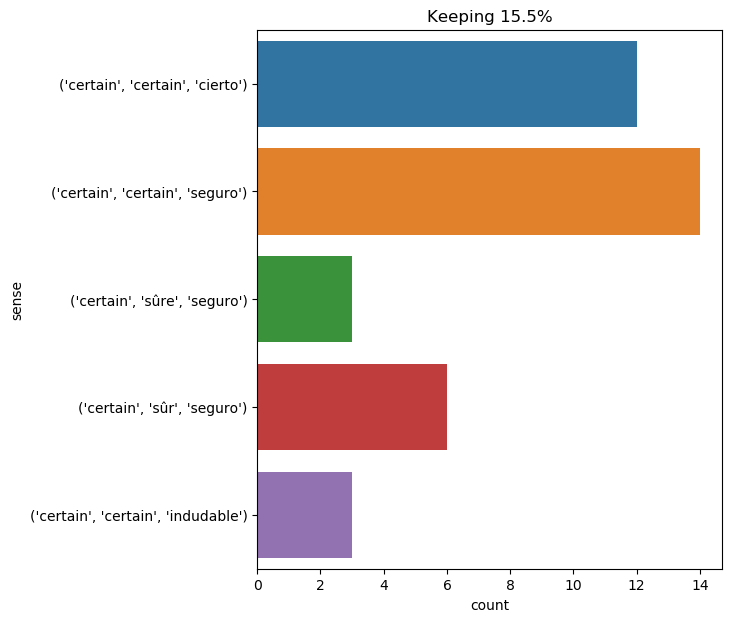

The file beside this chart, header and first rows:
text, ind, sense, label
" and you are certain that the queen and…, 4, ('certain', 'sûr', 'seguro'), 0
it is certain , after what we have seen …, 2, ('certain', 'certain', 'cierto'), 1
" his majesty is certain that a letter h…, 4, ('certain', 'certain', 'seguro'), 2
" say , rather , into the region where w…, 57, ('certain', 'certain', 'seguro'), 2
" ah , it ’s all one , " said the host ;…, 30, ('certain', 'sûr', 'seguro'), 0
further , this woman , as if not certain…, 8, ('certain', 'sûre', 'seguro'), 3
but at the first serious effort , every …, 16, ('certain', 'certain', 'seguro'), 2
the well led to the sea , that was certa…, 9, ('certain', 'certain', 'indudable'), 4
" quite certain ? " said milady , with a…, 2, ('certain', 'sûr', 'seguro'), 0
" i know nothing about that , " answered…, 15, ('certain', 'certain', 'cierto'), 1
gideon spilett had not left herbert , wh…, 13, ('certain', 'certain', 'indudable'), 4
although la rochelle was invested , howe…, 7, ('certain', 'certain', 'cierto'), 1
" if there is one thing certain in this …, 6, ('certain', 'certain', 'cierto'), 1
" a ninny , indeed ! " said porthos ; " …, 15, ('certain', 'sûre', 'seguro'), 3
" i have given you the choice between am…, 31, ('certain', 'sûre', 'seguro'), 3
" nothing was certain ; besides , her ma…, 3, ('certain', 'certain', 'seguro'), 2
" anything which may seem to have a bear…, 65, ('certain', 'certain', 'cierto'), 1
the building of this presented no more d…, 19, ('certain', 'sûr', 'seguro'), 0
" i am quite ready , " said d’artagnan ;…, 21, ('certain', 'certain', 'seguro'), 2
then , certain that there could be no mi…, 2, ('certain', 'certain', 'seguro'), 2
" and you are quite certain of having se…, 5, ('certain', 'certain', 'seguro'), 2
" i 'm certain of it . ", 3, ('certain', 'certain', 'seguro'), 2
" i did , " said i , dropping my voice ,…, 47, ('certain', 'certain', 'seguro'), 2
" no , my dear spilett ; but you see tha…, 14, ('certain', 'certain', 'cierto'), 1
" no , my dear spilett ; but you see tha…, 29, ('certain', 'certain', 'cierto'), 1
" i could decide if i were but certain ,…, 8, ('certain', 'certain', 'seguro'), 2
the lad even found the stones which he h…, 15, ('certain', 'sûr', 'seguro'), 0
i was by no means certain that he had no…, 5, ('certain', 'sûr', 'seguro'), 0
" no , " said d’artagnan , " and yet i a…, 12, ('certain', 'certain', 'seguro'), 2
however , it was certain that the island…, 4, ('certain', 'certain', 'indudable'), 4
" you arrive in good time , monsieur , "…, 23, ('certain', 'certain', 'cierto'), 1
sure of himself , convinced of his own p…, 10, ('certain', 'certain', 'cierto'), 1
the inferences deduced by pencroft were …, 13, ('certain', 'certain', 'cierto'), 1
it was said so positively that passepart…, 18, ('certain', 'certain', 'cierto'), 1
the settlers asked if granite house was …, 29, ('certain', 'certain', 'seguro'), 2
" and then , " said aramis , pinching hi…, 32, ('certain', 'certain', 'cierto'), 1
this circumstance pleased m. de treville…, 12, ('certain', 'certain', 'seguro'), 2
" i shall never forget it , " replied d’…, 16, ('certain', 'certain', 'seguro'), 2
